Photos from the image-classification dataset "dataset" in the GitHub repository AnikaSharma17/Retinal-Disease-Classification-Using-CNN-and-AC-GAN. Its 4 classes are: cholesterol, control, heart disease, hypertension.

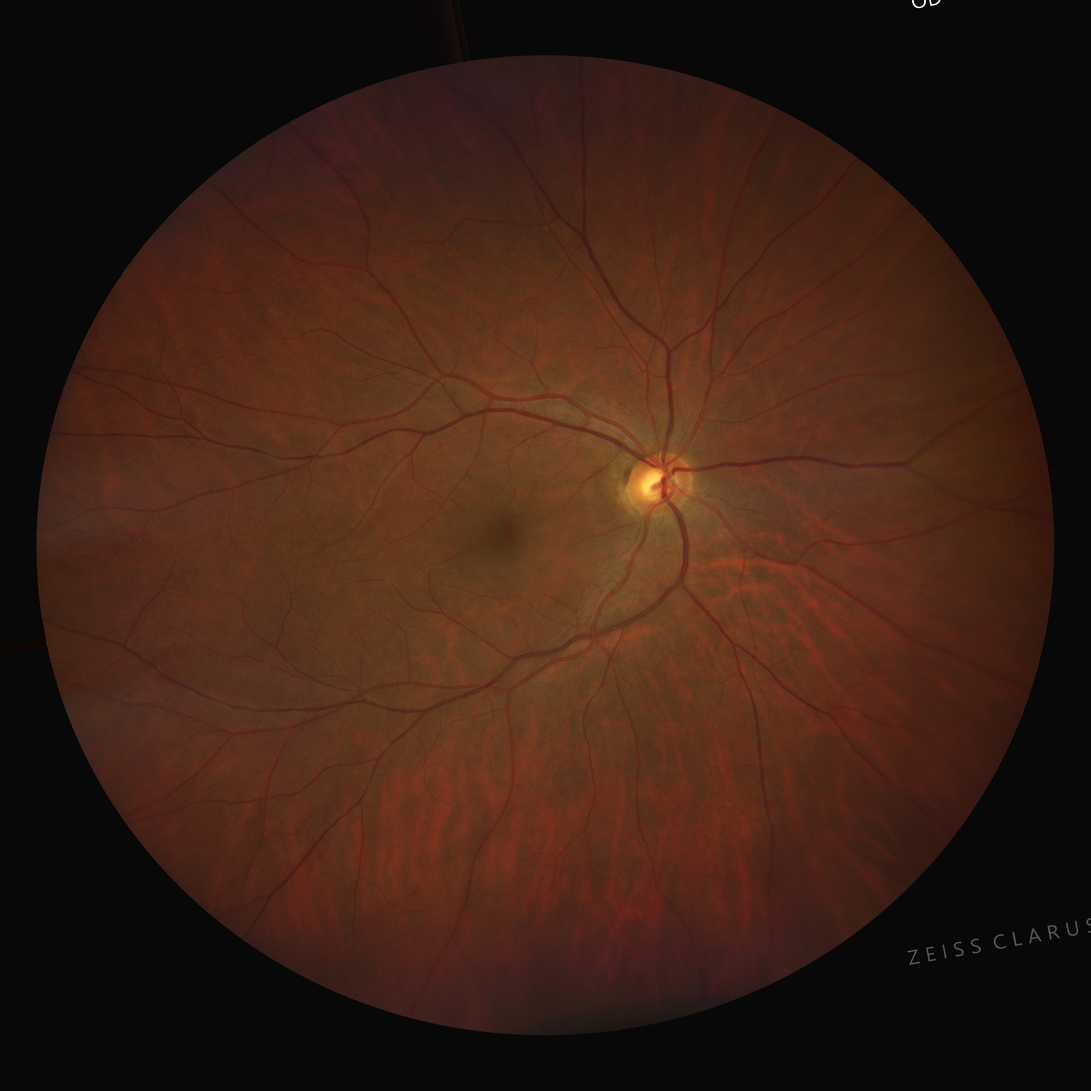
Label: cholesterol

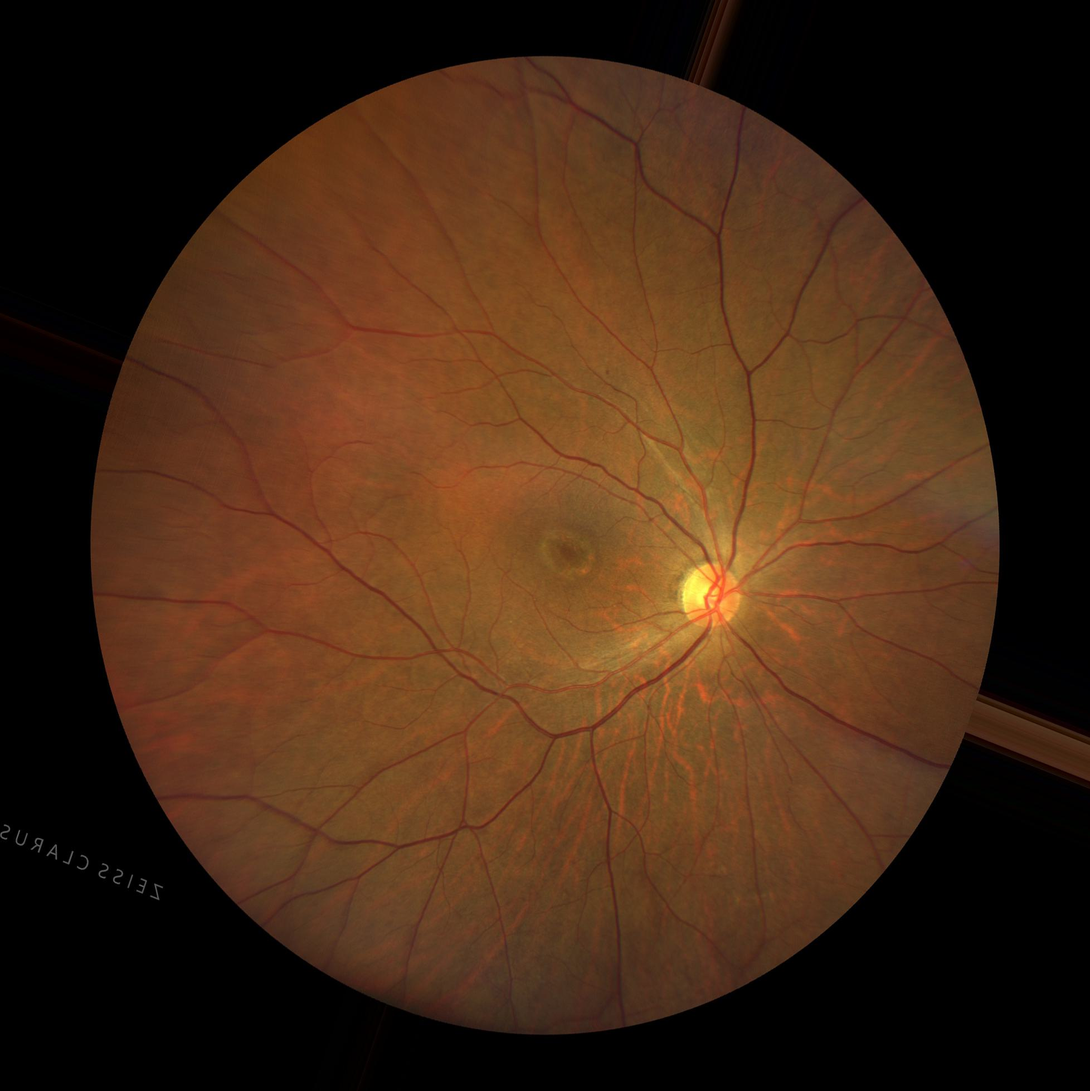
Label: control

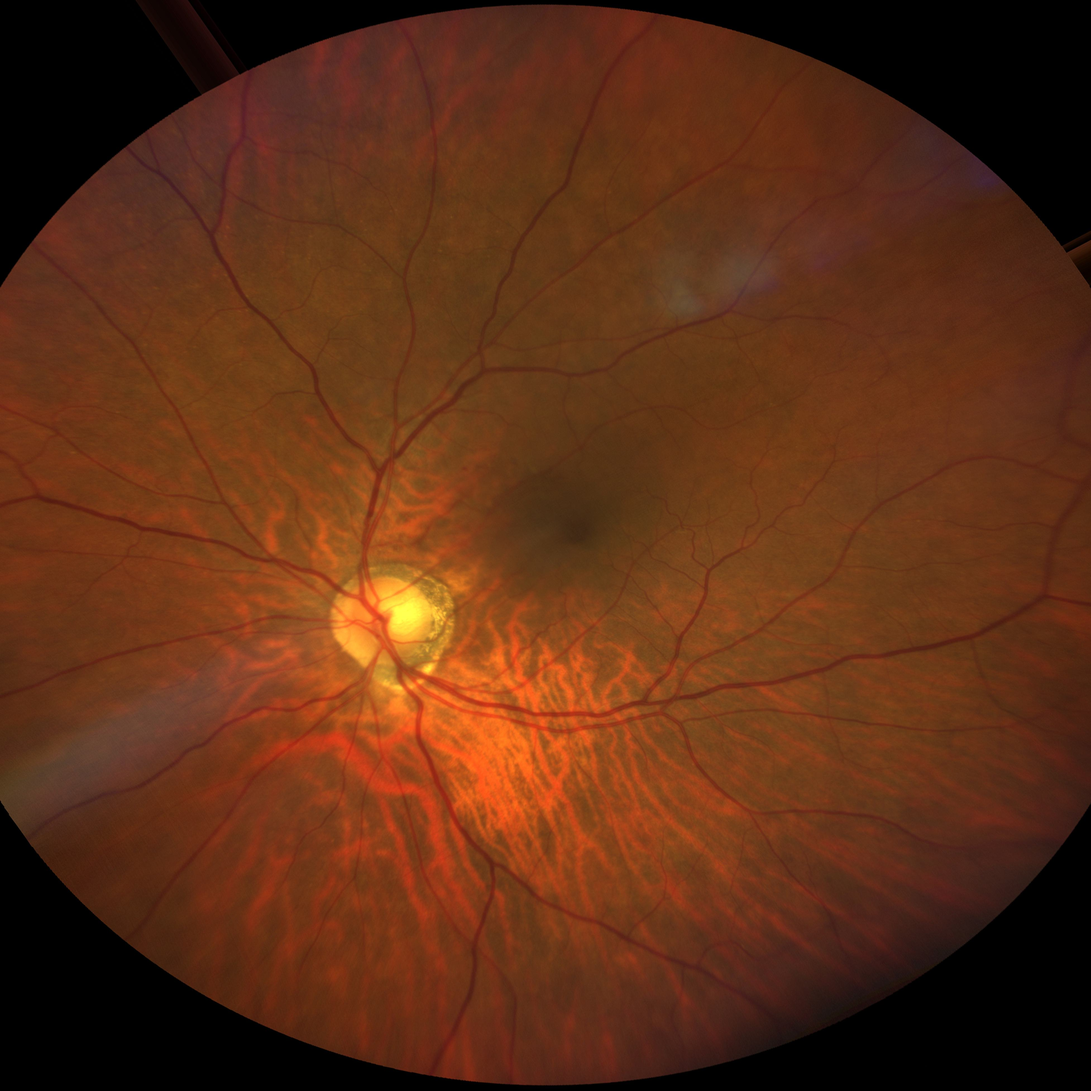
Label: hypertension

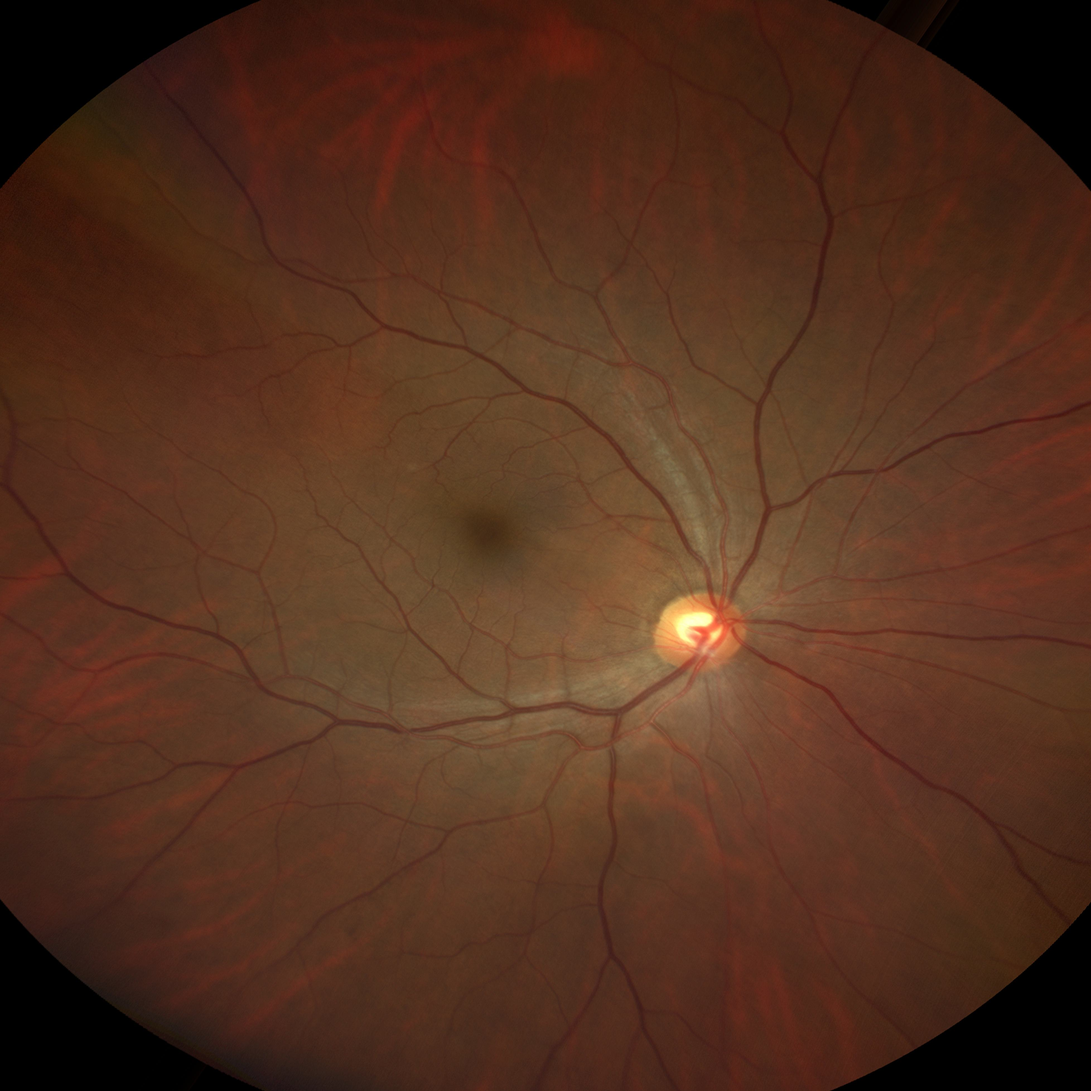
Label: heart disease

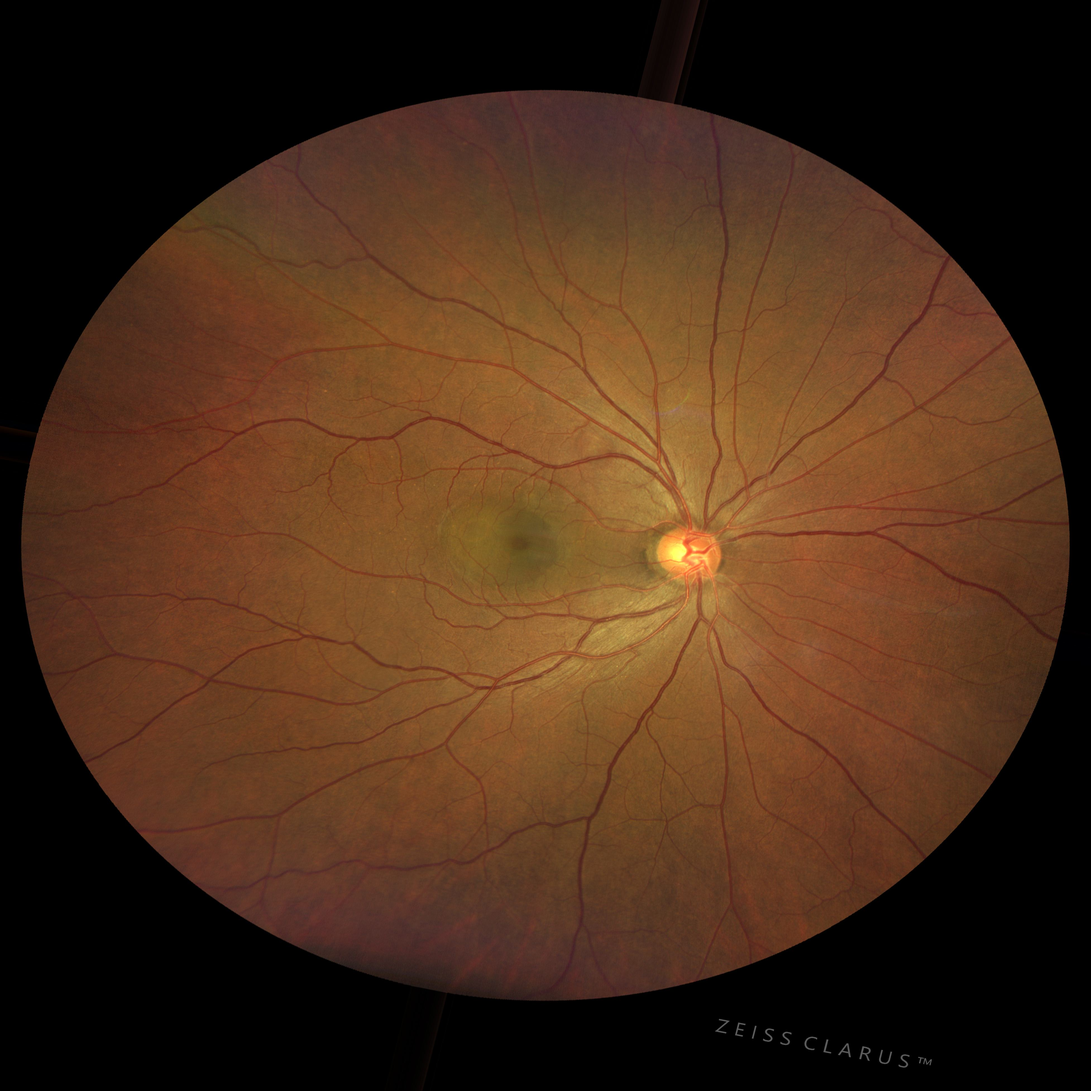
Label: hypertension

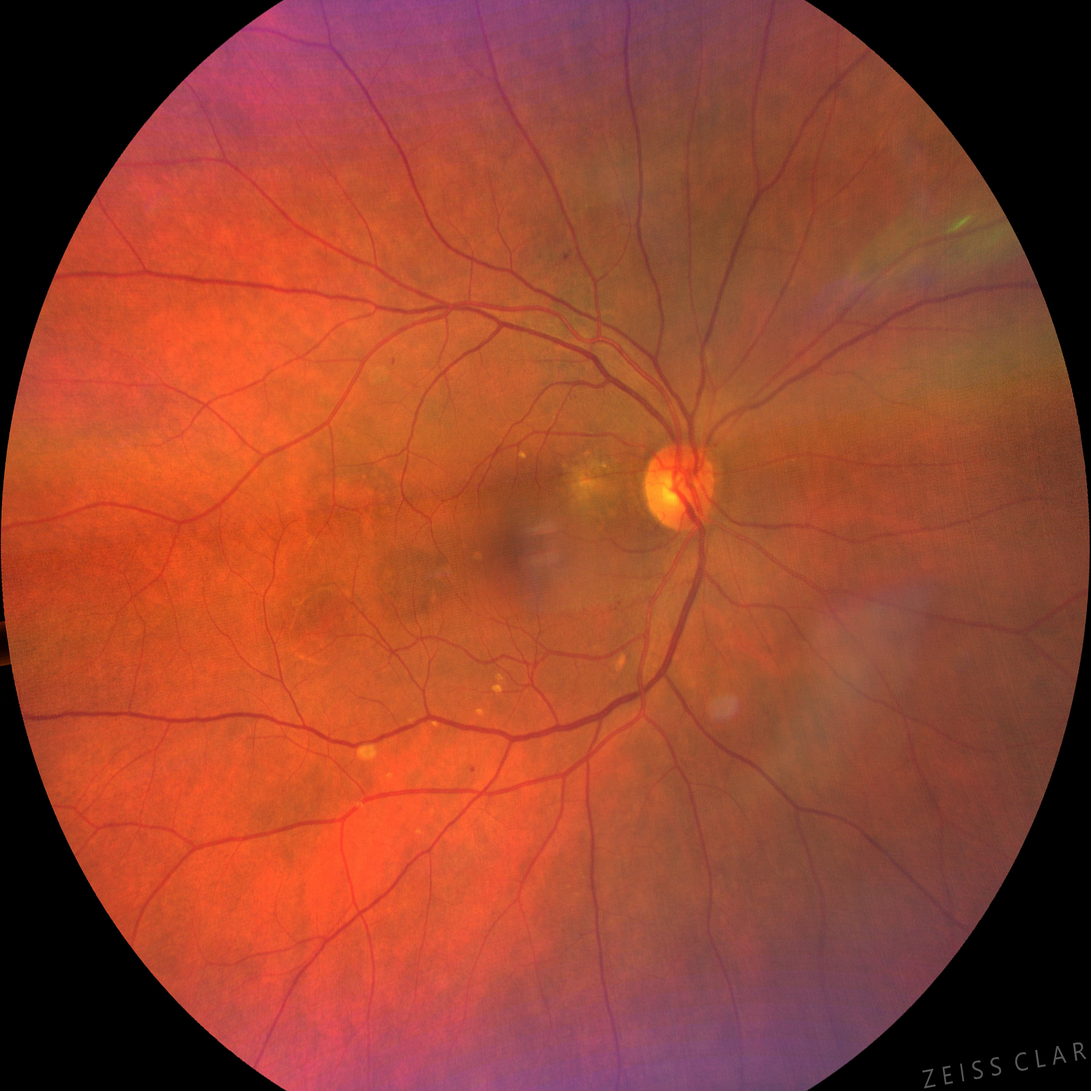
Label: heart disease
